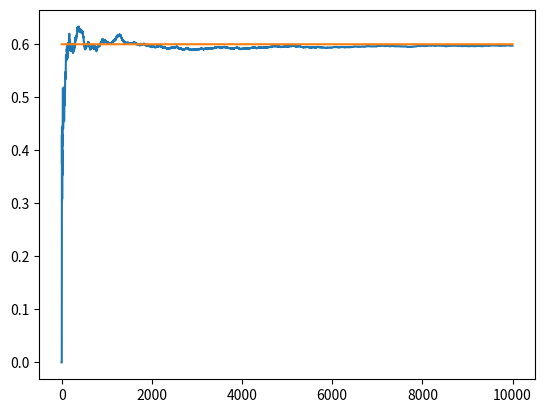

This chart was generated by the following Python code:
import numpy as np
import matplotlib.pyplot as plt

NO_OF_TRIALS = 10000
EPS = 0.1
BANDIT_PROB = [0.2,0.4,0.6] #considering 3 bandits

class Bandit:

    def __init__(self, p):
        self.p = p
        self.pEstimate = 0.9
        self.N = 1.000001   #avoiding divide by zero if bandit never selected

    def pull(self):
        # Draw 1 with probability p
        return np.random.random() < self.p
         
    def update(self, currentReward):
        self.N += 1
        self.pEstimate = ((self.N - 1)*self.pEstimate + currentReward) / self.N


def experiment():
    bandits = [Bandit(p) for p in BANDIT_PROB]
    rewards = np.zeros(NO_OF_TRIALS)

    for i in range(NO_OF_TRIALS):
        # select optimal bandit
        banditIndex = np.argmax([bandit.pEstimate for bandit in bandits])

        
        reward = bandits[banditIndex].pull()
        # pull arm of the selected bandit and update reward
        rewards[i] = reward

        # update distribution of bandit pulled 
        bandits[banditIndex].update(reward)

    for i, bandit in enumerate(bandits):
        print('mean estimate of {}: {}'.format(i, bandit.pEstimate))
    
    # plot the results
    cumulative_rewards = np.cumsum(rewards)
    win_rates = cumulative_rewards / (np.arange(NO_OF_TRIALS) + 1)
    plt.plot(win_rates)
    plt.plot(np.ones(NO_OF_TRIALS) * np.max(BANDIT_PROB))
    plt.show()

if __name__ == "__main__":
    experiment()